Run: headless pygame with SDL's dummy video driver; simulated clock (each Clock.tick advances the game by its frame time, no real sleeping); random seed 0; keys injected as events and as key.get_pressed() state; mouse plan: one left click at the window centre at the start of phase 2, then a move to the lower-right quarter at the start of phase 3.
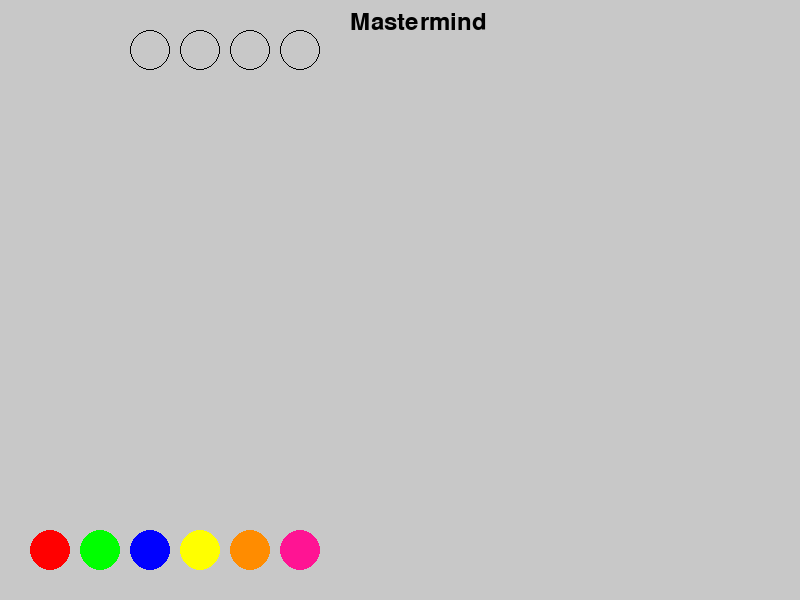
Frame 1 of 4 · flips 1–60 · no input
Frame 2 of 4 · flips 61–180 · clicked the window centre · tapped SPACE, RETURN · held RIGHT (→), D · screen unchanged from frame 1, image omitted
Frame 3 of 4 · flips 181–300 · moved the mouse to the lower-right quarter · held DOWN (↓), S · screen unchanged from frame 2, image omitted
Frame 4 of 4 · flips 301–420 · held LEFT (←), A, UP (↑), W · screen unchanged from frame 3, image omitted

The pygame program that drew these frames:

import pygame
import sys
import random

# Initialize pygame
pygame.init()

# Screen dimensions and settings
SCREEN_WIDTH, SCREEN_HEIGHT = 800, 600
BACKGROUND_COLOR = (200, 200, 200)
FONT_COLOR = (0, 0, 0)

# Set up the display
screen = pygame.display.set_mode((SCREEN_WIDTH, SCREEN_HEIGHT))
pygame.display.set_caption('Mastermind')

# Define colors
COLORS = [(255, 0, 0), (0, 255, 0), (0, 0, 255), (255, 255, 0), (255, 140, 0), (255, 20, 147), (0, 255, 255), (128, 0, 128)]
COLOR_PICKER_POS = [(50 + i * 50, 550) for i in range(len(COLORS))]
SLOT_POS = [[(150 + j * 50, 50 + i * 50) for j in range(4)] for i in range(10)]

# Game variables
num_slots = 4
num_colors = 6
selected_color = None
current_guess = []
guesses = []
feedback = []
solution = [random.choice(COLORS[:num_colors]) for _ in range(num_slots)]

# Fonts
font = pygame.font.SysFont(None, 36)

def draw_text(text, position):
    label = font.render(text, True, FONT_COLOR)
    screen.blit(label, position)

def draw_color_picker(selected_color):
    for i, color in enumerate(COLORS[:num_colors]):
        pygame.draw.circle(screen, color, COLOR_PICKER_POS[i], 20)
        if color == selected_color:
            pygame.draw.circle(screen, (0, 0, 0), COLOR_PICKER_POS[i], 20, 2)  # Draw a border if selected

def draw_slots():
    for i, guess in enumerate(guesses):
        for j, color in enumerate(guess):
            pygame.draw.circle(screen, color, SLOT_POS[i][j], 20)
    for i, color in enumerate(current_guess):
        pygame.draw.circle(screen, color, SLOT_POS[len(guesses)][i], 20)
    for i in range(num_slots):
        pygame.draw.circle(screen, (0, 0, 0), SLOT_POS[len(guesses)][i], 20, 1)  # Draw empty slots for the current guess

def draw_feedback():
    for i, fdbk in enumerate(feedback):
        x, y = SLOT_POS[i][num_slots - 1]
        x += 60
        for j, peg in enumerate(fdbk):
            color = (0, 0, 0) if peg == 'black' else (255, 255, 255)
            pygame.draw.circle(screen, color, (x + (j % 2) * 15, y + (j // 2) * 15), 7)

def get_feedback(guess):
    black_pegs = sum([1 for i in range(num_slots) if guess[i] == solution[i]])
    white_pegs = sum([min(guess.count(color), solution.count(color)) for color in set(guess)]) - black_pegs
    return ['black'] * black_pegs + ['white'] * white_pegs

def check_win():
    return current_guess == solution

def reset_game():
    global current_guess, guesses, feedback, solution
    current_guess = []
    guesses = []
    feedback = []
    solution = [random.choice(COLORS[:num_colors]) for _ in range(num_slots)]

def game_loop():
    global selected_color, current_guess, guesses, feedback

    running = True
    while running:
        for event in pygame.event.get():
            if event.type == pygame.QUIT:
                pygame.quit()
                sys.exit()
            if event.type == pygame.MOUSEBUTTONDOWN:
                if event.button == 1:
                    for i, pos in enumerate(COLOR_PICKER_POS):
                        if pygame.Rect(pos[0] - 20, pos[1] - 20, 40, 40).collidepoint(event.pos):
                            selected_color = COLORS[i]
                    for i, pos in enumerate(SLOT_POS[len(guesses)]):
                        if pygame.Rect(pos[0] - 20, pos[1] - 20, 40, 40).collidepoint(event.pos) and selected_color:
                            if len(current_guess) > i:
                                current_guess[i] = selected_color
                            else:
                                current_guess.append(selected_color)
                    if len(current_guess) == num_slots:
                        feedback.append(get_feedback(current_guess))
                        guesses.append(current_guess)
                        if check_win():
                            draw_text('You Won!', (350, 300))
                            pygame.display.update()
                            pygame.time.wait(3000)
                            reset_game()
                        current_guess = []

        screen.fill(BACKGROUND_COLOR)
        draw_text('Mastermind', (350, 10))
        draw_color_picker(selected_color)
        draw_slots()
        draw_feedback()
        pygame.display.update()

game_loop()
